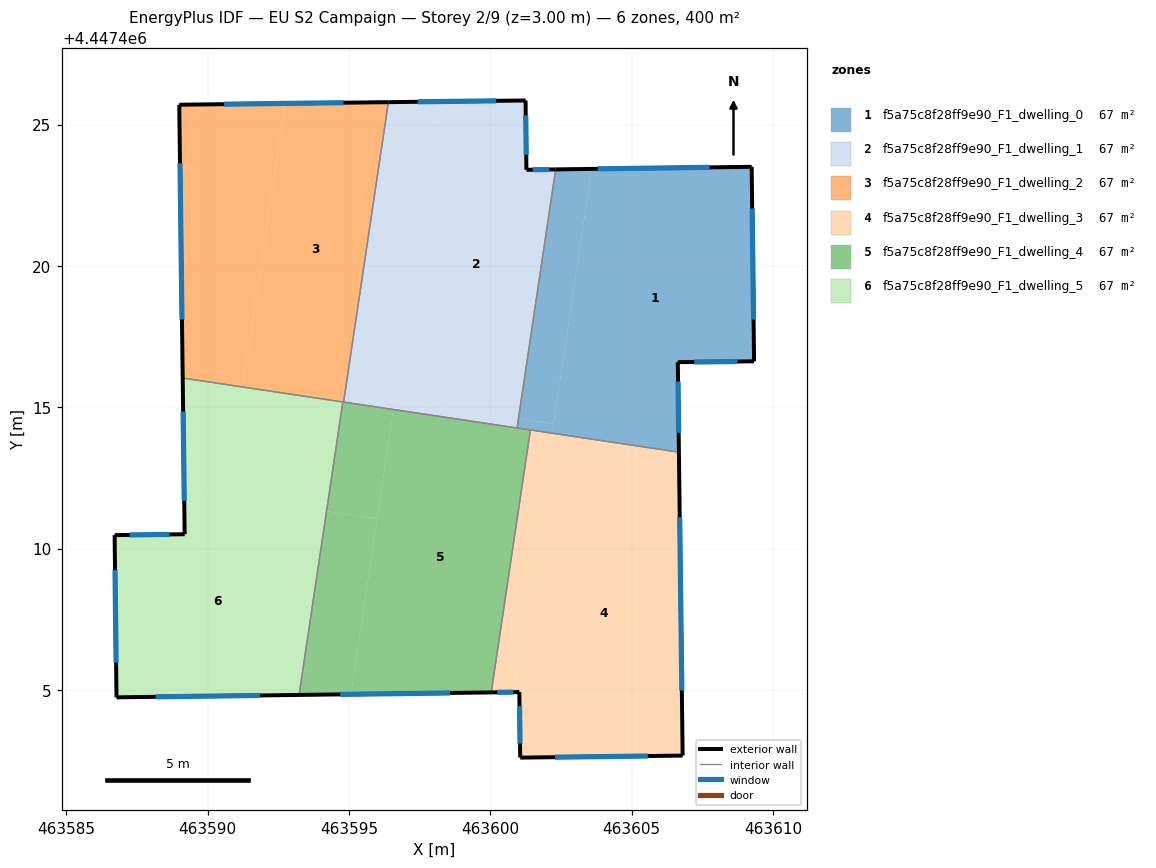
=== STOREY PLAN SPEC (per zone: floor XY polygon, exterior-wall plan segments, windows/doors) ===
zone 1: f5a75c8f28ff9e90_F1_dwelling_0  (66.7 m²)
  floor: (463609.25, 4447423.51) (463609.33, 4447416.62) (463606.64, 4447416.59) (463606.67, 4447413.41) (463602.19, 4447414.08) (463603.59, 4447423.43)
  floor: (463603.59, 4447423.43) (463602.24, 4447414.41) (463601.00, 4447414.60) (463602.31, 4447423.41)
  floor: (463602.24, 4447414.41) (463602.19, 4447414.08) (463600.95, 4447414.27) (463601.00, 4447414.60)
  exterior wall: (463606.67, 4447413.41) – (463606.64, 4447416.59)  [3.2 m]
    window: (463606.67, 4447414.09) – (463606.64, 4447415.91)  [3.1 m²]
  exterior wall: (463609.25, 4447423.51) – (463602.31, 4447423.42)  [6.9 m]
    window: (463607.76, 4447423.49) – (463603.80, 4447423.43)  [6.8 m²]
  exterior wall: (463609.33, 4447416.62) – (463609.25, 4447423.51)  [6.9 m]
    window: (463609.32, 4447418.10) – (463609.27, 4447422.03)  [6.7 m²]
  exterior wall: (463606.64, 4447416.59) – (463609.33, 4447416.62)  [2.7 m]
    window: (463607.21, 4447416.60) – (463608.76, 4447416.62)  [2.6 m²]
  interior walls: 3
zone 2: f5a75c8f28ff9e90_F1_dwelling_1  (66.7 m²)
  floor: (463601.25, 4447425.85) (463601.28, 4447423.40) (463602.31, 4447423.41) (463601.00, 4447414.60) (463596.62, 4447415.25) (463598.20, 4447425.82)
  floor: (463598.20, 4447425.82) (463596.57, 4447414.92) (463594.81, 4447415.18) (463596.39, 4447425.79)
  floor: (463601.00, 4447414.60) (463600.95, 4447414.27) (463596.57, 4447414.92) (463596.62, 4447415.25)
  exterior wall: (463601.25, 4447425.85) – (463596.39, 4447425.79)  [4.9 m]
    window: (463600.21, 4447425.84) – (463597.43, 4447425.81)  [4.8 m²]
  exterior wall: (463601.28, 4447423.40) – (463601.25, 4447425.85)  [2.5 m]
    window: (463601.27, 4447423.93) – (463601.25, 4447425.33)  [2.4 m²]
  exterior wall: (463602.31, 4447423.42) – (463601.28, 4447423.40)  [1.0 m]
    window: (463602.09, 4447423.41) – (463601.50, 4447423.40)  [1.0 m²]
  interior walls: 3
zone 3: f5a75c8f28ff9e90_F1_dwelling_2  (66.7 m²)
  floor: (463596.39, 4447425.79) (463594.81, 4447415.18) (463591.24, 4447415.71) (463592.74, 4447425.75)
  floor: (463592.74, 4447425.75) (463591.24, 4447415.71) (463589.12, 4447416.03) (463588.99, 4447425.70)
  exterior wall: (463588.99, 4447425.70) – (463589.12, 4447416.03)  [9.7 m]
    window: (463589.02, 4447423.63) – (463589.09, 4447418.10)  [9.5 m²]
  exterior wall: (463596.39, 4447425.79) – (463588.99, 4447425.70)  [7.4 m]
    window: (463594.81, 4447425.77) – (463590.58, 4447425.72)  [7.3 m²]
  interior walls: 3
zone 4: f5a75c8f28ff9e90_F1_dwelling_3  (66.7 m²)
  floor: (463606.68, 4447412.91) (463606.81, 4447402.67) (463601.06, 4447402.60) (463601.03, 4447404.92) (463600.82, 4447404.92) (463602.12, 4447413.59)
  floor: (463602.19, 4447414.08) (463600.82, 4447404.92) (463600.03, 4447404.91) (463601.42, 4447414.20)
  floor: (463606.67, 4447413.41) (463606.68, 4447412.91) (463602.12, 4447413.59) (463602.19, 4447414.08)
  exterior wall: (463606.81, 4447402.67) – (463606.67, 4447413.41)  [10.7 m]
    window: (463606.78, 4447404.97) – (463606.70, 4447411.11)  [10.5 m²]
  exterior wall: (463601.06, 4447402.60) – (463606.81, 4447402.67)  [5.7 m]
    window: (463602.29, 4447402.62) – (463605.58, 4447402.66)  [5.6 m²]
  exterior wall: (463601.03, 4447404.92) – (463601.06, 4447402.60)  [2.3 m]
    window: (463601.03, 4447404.43) – (463601.05, 4447403.10)  [2.3 m²]
  exterior wall: (463600.03, 4447404.91) – (463601.03, 4447404.92)  [1.0 m]
    window: (463600.25, 4447404.91) – (463600.81, 4447404.92)  [1.0 m²]
  interior walls: 2
zone 5: f5a75c8f28ff9e90_F1_dwelling_4  (66.7 m²)
  floor: (463601.42, 4447414.20) (463600.03, 4447404.91) (463595.07, 4447404.84) (463596.57, 4447414.92)
  floor: (463596.00, 4447411.05) (463595.07, 4447404.84) (463593.23, 4447404.82) (463594.21, 4447411.32)
  floor: (463596.57, 4447414.90) (463596.00, 4447411.05) (463594.21, 4447411.32) (463594.78, 4447415.16)
  floor: (463596.57, 4447414.92) (463596.57, 4447414.90) (463594.78, 4447415.16) (463594.78, 4447415.19)
  exterior wall: (463593.23, 4447404.82) – (463600.03, 4447404.91)  [6.8 m]
    window: (463594.69, 4447404.84) – (463598.58, 4447404.89)  [6.7 m²]
  interior walls: 5
zone 6: f5a75c8f28ff9e90_F1_dwelling_5  (66.7 m²)
  floor: (463594.21, 4447411.32) (463593.23, 4447404.82) (463586.77, 4447404.74) (463586.71, 4447410.47) (463589.19, 4447410.51) (463589.17, 4447412.07)
  floor: (463594.78, 4447415.16) (463594.21, 4447411.32) (463589.17, 4447412.07) (463589.12, 4447416.03) (463591.24, 4447415.71) (463591.24, 4447415.69)
  floor: (463594.78, 4447415.19) (463594.78, 4447415.16) (463591.24, 4447415.69) (463591.24, 4447415.71)
  exterior wall: (463589.12, 4447416.03) – (463589.19, 4447410.51)  [5.5 m]
    window: (463589.13, 4447414.85) – (463589.17, 4447411.69)  [5.4 m²]
  exterior wall: (463586.77, 4447404.74) – (463593.23, 4447404.82)  [6.5 m]
    window: (463588.16, 4447404.75) – (463591.85, 4447404.80)  [6.3 m²]
  exterior wall: (463586.71, 4447410.47) – (463586.77, 4447404.74)  [5.7 m]
    window: (463586.72, 4447409.24) – (463586.76, 4447405.96)  [5.6 m²]
  exterior wall: (463589.19, 4447410.51) – (463586.71, 4447410.47)  [2.5 m]
    window: (463588.66, 4447410.50) – (463587.24, 4447410.48)  [2.4 m²]
  interior walls: 2

=== DERIVED (storey summary) ===
Building: EU S2 Campaign
Storey: 2 of 9  (floor level z = 3.00 m)
Storey gross floor area: 400.0 m²
Zones on this storey: 6
  - f5a75c8f28ff9e90_F1_dwelling_0: floor 66.7 m²; exterior wall 19.7 m (59.1 m²); 4 window(s) 19.3 m²; WWR 32.7%
  - f5a75c8f28ff9e90_F1_dwelling_1: floor 66.7 m²; exterior wall 8.3 m (25.0 m²); 3 window(s) 8.2 m²; WWR 32.7%
  - f5a75c8f28ff9e90_F1_dwelling_2: floor 66.7 m²; exterior wall 17.1 m (51.2 m²); 2 window(s) 16.7 m²; WWR 32.7%
  - f5a75c8f28ff9e90_F1_dwelling_3: floor 66.7 m²; exterior wall 19.8 m (59.4 m²); 4 window(s) 19.4 m²; WWR 32.7%
  - f5a75c8f28ff9e90_F1_dwelling_4: floor 66.7 m²; exterior wall 6.8 m (20.4 m²); 1 window(s) 6.7 m²; WWR 32.7%
  - f5a75c8f28ff9e90_F1_dwelling_5: floor 66.7 m²; exterior wall 20.2 m (60.6 m²); 4 window(s) 19.8 m²; WWR 32.7%
Zone adjacency (shared interzone walls):
  - f5a75c8f28ff9e90_F1_dwelling_0 ↔ f5a75c8f28ff9e90_F1_dwelling_1
  - f5a75c8f28ff9e90_F1_dwelling_0 ↔ f5a75c8f28ff9e90_F1_dwelling_3
  - f5a75c8f28ff9e90_F1_dwelling_0 ↔ f5a75c8f28ff9e90_F1_dwelling_4
  - f5a75c8f28ff9e90_F1_dwelling_1 ↔ f5a75c8f28ff9e90_F1_dwelling_2
  - f5a75c8f28ff9e90_F1_dwelling_1 ↔ f5a75c8f28ff9e90_F1_dwelling_4
  - f5a75c8f28ff9e90_F1_dwelling_2 ↔ f5a75c8f28ff9e90_F1_dwelling_4
  - f5a75c8f28ff9e90_F1_dwelling_2 ↔ f5a75c8f28ff9e90_F1_dwelling_5
  - f5a75c8f28ff9e90_F1_dwelling_3 ↔ f5a75c8f28ff9e90_F1_dwelling_4
  - f5a75c8f28ff9e90_F1_dwelling_4 ↔ f5a75c8f28ff9e90_F1_dwelling_5